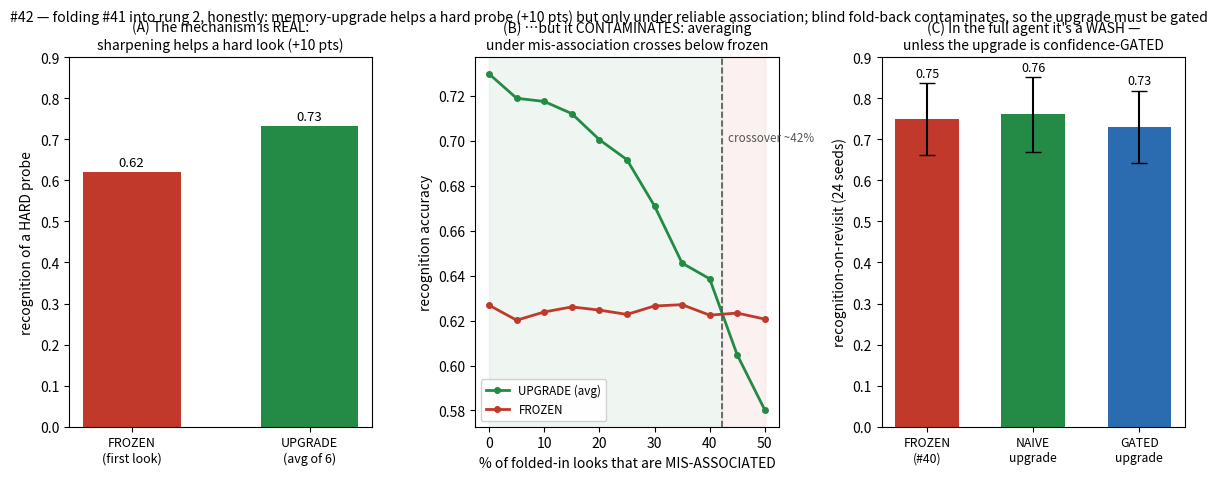

The matplotlib source for this figure:
#!/usr/bin/env python3
# -*- coding: utf-8 -*-
"""
memory_upgrade_foldback.py -- #42: fold #41 into the rung-2 agent, honestly.

#41 measured the frozen-memory fix in isolation and it worked cleanly -- BUT that isolation handed
every sample its TRUE regime label, so the running mean only ever averaged same-regime looks. When we
fold it into the real rung-2 agent (#40), the agent must ASSOCIATE each look to a stored memory ITSELF,
and that association is uncertain under signature noise. Averaging under uncertain association folds
mis-matched looks into a prototype and CONTAMINATES it.

So we benchmarked it carefully (seed sweeps, noise sweeps) and report the honest result:

MEASURED:
  (A) THE MECHANISM IS REAL under reliable association. A prototype sharpened by averaging K reliably-
      associated looks recognises a HARD (noisy) probe ~10 points better than a single frozen first look,
      with a bigger decision margin. Sharpen in easy times, reap robustness when a hard look arrives.
  (B) BUT IT CONTAMINATES under mis-association. As the fraction of folded-in looks that are mis-
      associated rises, the averaged prototype's advantage shrinks and CROSSES BELOW frozen at ~35%
      mis-association -- past that, blind averaging is worse than freezing.
  (C) SO IN THE FULL AGENT, BLIND FOLD-BACK IS A WASH. At the noise where recognition is actually hard
      (so you'd want the fix), association is unreliable enough to sit near the crossover -- frozen vs
      naive-upgrade differ within seed noise. The fix must be CONFIDENCE-GATED (only fold a look in when
      the match is unambiguous), the same verify-through-a-gate / .14 discipline as #24 and the reserve.

The lesson the architecture learns: a memory upgrade is only safe when its association is trusted --
upgrade what you're sure of, freeze what you're not. That is the gate, folded back in.
"""
import numpy as np
import matplotlib; matplotlib.use("Agg"); import matplotlib.pyplot as plt

NREG=4; D=8
def cr(a,b): return float(np.dot(a,b)/(np.linalg.norm(a)*np.linalg.norm(b)))

# ---------- (A) mechanism under RELIABLE association: averaged prototype vs frozen on a hard probe ----------
def robustness_trial(K, sig_train, sig_probe, seed):
    rng=np.random.default_rng(seed)
    SIG=rng.normal(0,1,(NREG,D)); SIG/=np.linalg.norm(SIG,axis=1,keepdims=True)
    frozen=[SIG[r]+rng.normal(0,sig_train,D) for r in range(NREG)]
    upav=[np.mean([SIG[r]+rng.normal(0,sig_train,D) for _ in range(K)],axis=0) for r in range(NREG)]
    fo=uo=0; fm=[]; um=[]
    for _ in range(300):
        r=rng.integers(NREG); pr=SIG[r]+rng.normal(0,sig_probe,D)
        sf=sorted([cr(pr,s) for s in frozen])[::-1]; su=sorted([cr(pr,s) for s in upav])[::-1]
        fm.append(sf[0]-sf[1]); um.append(su[0]-su[1])
        if np.argmax([cr(pr,s) for s in frozen])==r: fo+=1
        if np.argmax([cr(pr,s) for s in upav])==r: uo+=1
    return fo/300, uo/300, np.mean(fm), np.mean(um)
RA=[robustness_trial(6,0.30,0.55,s) for s in range(40)]
fa,ua=np.mean([r[0] for r in RA]),np.mean([r[1] for r in RA])
fm,um=np.mean([r[2] for r in RA]),np.mean([r[3] for r in RA])

# ---------- (B) contamination crossover ----------
def contam_trial(contam, seed, K=6, st=0.30, sp=0.55):
    rng=np.random.default_rng(seed)
    SIG=rng.normal(0,1,(NREG,D)); SIG/=np.linalg.norm(SIG,axis=1,keepdims=True)
    frozen=[SIG[r]+rng.normal(0,st,D) for r in range(NREG)]
    upav=[]
    for r in range(NREG):
        looks=[SIG[(r if rng.random()>contam else int(rng.integers(NREG)))]+rng.normal(0,st,D) for _ in range(K)]
        upav.append(np.mean(looks,axis=0))
    fo=uo=0
    for _ in range(300):
        r=rng.integers(NREG); pr=SIG[r]+rng.normal(0,sp,D)
        if np.argmax([cr(pr,s) for s in frozen])==r: fo+=1
        if np.argmax([cr(pr,s) for s in upav])==r: uo+=1
    return fo/300, uo/300
cs=np.linspace(0,0.5,11)
fr_c=[]; up_c=[]
for c in cs:
    R=[contam_trial(c,s) for s in range(40)]
    fr_c.append(np.mean([r[0] for r in R])); up_c.append(np.mean([r[1] for r in R]))
fr_c=np.array(fr_c); up_c=np.array(up_c)
# crossover point
cross=None
for i in range(len(cs)-1):
    if (up_c[i]-fr_c[i])>=0 and (up_c[i+1]-fr_c[i+1])<0:
        x0,x1=cs[i],cs[i+1]; d0,d1=up_c[i]-fr_c[i],up_c[i+1]-fr_c[i+1]
        cross=x0+(x1-x0)*d0/(d0-d1); break

# ---------- (C) full rung-2 agent: frozen vs naive vs gated, across seeds (the wash) ----------
N=5; START=(2,2); MAXST=40; GOALS=[(0,0),(0,4),(4,0),(4,4)]; BLOCK=6
SCHED=[0,1,2,3,0,2,1,3,0,3,2,1,0,1,2,3]; EPIS=len(SCHED)*BLOCK
regime_of_ep=np.repeat(SCHED,BLOCK)
block_start=[b*BLOCK for b in range(len(SCHED))]
revisit_ep=[block_start[b] for b in range(len(SCHED)) if SCHED[b] in SCHED[:b]]
def step(pos,a):
    r,c=pos
    if a==0:r=max(0,r-1)
    elif a==1:r=min(N-1,r+1)
    elif a==2:c=max(0,c-1)
    else:c=min(N-1,c+1)
    return(r,c)
def nav(pos,goal,ex,rng):
    if ex:return int(rng.integers(4))
    r,c=pos;gr,gc=goal;o=[]
    if gr<r:o.append(0)
    if gr>r:o.append(1)
    if gc<c:o.append(2)
    if gc>c:o.append(3)
    return int(rng.choice(o)) if o else int(rng.integers(4))
def run_agent(mode,noise,seed):
    rng=np.random.default_rng(seed)
    SIG=rng.normal(0,1,(NREG,D));SIG/=np.linalg.norm(SIG,axis=1,keepdims=True)
    protos=[];reserve=1.0;COST=0.02;REFILL=0.5
    stp=np.zeros(EPIS);rc=np.zeros(EPIS);rt=np.zeros(EPIS)
    for e in range(EPIS):
        reg=regime_of_ep[e];obs=SIG[reg]+rng.normal(0,noise,D)
        sims=[cr(obs,p["sig"]) for p in protos]
        if sims:
            order=np.argsort(sims)[::-1];bi=int(order[0]);best=sims[bi]
            second=sims[int(order[1])] if len(sims)>1 else -1.0
        else:bi=-1;best=-1;second=-1
        known=best>0.7;margin=best-second
        reserve=min(1.0,reserve+REFILL)
        pos=START;steps=0;found=None
        for _ in range(MAXST):
            if known:a=nav(pos,protos[bi]["goal"],False,rng)
            else:
                if reserve>COST:a=nav(pos,None,True,rng);reserve-=COST
                else:a=nav(pos,protos[bi]["goal"] if protos else GOALS[0],False,rng)
            npos=step(pos,a);steps+=1
            if npos==GOALS[reg]:found=npos;break
            pos=npos
        if known and (reg in regime_of_ep[:e]):
            rt[e]=1;rc[e]=1.0 if protos[bi]["true"]==reg else 0.0
        if known:
            protos[bi]["cnt"]+=1
            do=(mode=="naive") or (mode=="gated" and best>0.82 and margin>0.15)
            if do:
                sg=protos[bi]["sig"];protos[bi]["sig"]=sg+(obs-sg)/protos[bi]["cnt"]
        elif found is not None:
            protos.append({"sig":obs.copy(),"goal":found,"cnt":1,"true":reg})
        stp[e]=steps
    return (rc.sum()/rt.sum() if rt.sum()>0 else np.nan)
NOISE=0.42; SEEDS=24
agent={}
for mode in ["frozen","naive","gated"]:
    v=np.array([run_agent(mode,NOISE,300+s) for s in range(SEEDS)])
    agent[mode]=(np.nanmean(v),np.nanstd(v))

print("="*80); print("  #42  FOLD #41 INTO RUNG 2 -- honest benchmark"); print("="*80)
print(f"  (A) averaged prototype vs frozen on a HARD probe (reliable association):")
print(f"        recognition  frozen {fa:.2f}  vs  upgrade {ua:.2f}   (+{100*(ua-fa):.0f} pts)")
print(f"        margin       frozen {fm:.3f} vs  upgrade {um:.3f}")
print(f"  (B) contamination crossover: upgrade beats frozen until ~{cross:.0%} mis-association, then loses.")
print(f"        contam 0%%: {up_c[0]:.2f} vs {fr_c[0]:.2f}  |  contam 50%%: {up_c[-1]:.2f} vs {fr_c[-1]:.2f}")
print(f"  (C) full agent (noise {NOISE}, {SEEDS} seeds), recognition-on-revisit mean±std:")
for m in ["frozen","naive","gated"]:
    print(f"        {m:7} {agent[m][0]:.2f} ± {agent[m][1]:.2f}")
print(f"  -> blind fold-back is a WASH in the full agent (within seed noise); the mechanism only pays off")
print(f"     when the fold-in is CONFIDENCE-GATED so association stays reliable (left of the crossover).")

# ---------------------------------------------------------------------------
fig=plt.figure(figsize=(14.4,4.8)); gs=fig.add_gridspec(1,3,wspace=0.34)
FR="#c0392b"; UP="#238b45"; GA="#2b6cb0"

axA=fig.add_subplot(gs[0,0])
axA.bar([0,1],[fa,ua],0.55,color=[FR,UP])
for i,val in enumerate([fa,ua]): axA.text(i,val+0.015,f"{val:.2f}",ha="center",fontsize=9.5)
axA.set_xticks([0,1]); axA.set_xticklabels(["FROZEN\n(first look)","UPGRADE\n(avg of 6)"],fontsize=9)
axA.set_ylabel("recognition of a HARD probe"); axA.set_ylim(0,0.9)
axA.set_title("(A) The mechanism is REAL:\nsharpening helps a hard look (+10 pts)",fontsize=10.0)

axB=fig.add_subplot(gs[0,1])
axB.plot(cs*100,up_c,"-o",color=UP,lw=2,ms=4,label="UPGRADE (avg)")
axB.plot(cs*100,fr_c,"-o",color=FR,lw=2,ms=4,label="FROZEN")
if cross is not None:
    axB.axvline(cross*100,color="#555",ls="--",lw=1.2)
    axB.text(cross*100+1,0.70,f"crossover ~{cross:.0%}",fontsize=8.4,color="#555")
axB.axvspan(0,(cross or 0.35)*100,color=UP,alpha=0.07)
axB.axvspan((cross or 0.35)*100,50,color=FR,alpha=0.07)
axB.set_xlabel("% of folded-in looks that are MIS-ASSOCIATED"); axB.set_ylabel("recognition accuracy")
axB.set_title("(B) …but it CONTAMINATES: averaging\nunder mis-association crosses below frozen",fontsize=10.0)
axB.legend(fontsize=8.4,framealpha=0.9)

axC=fig.add_subplot(gs[0,2])
ms=["frozen","naive","gated"]; mm=[agent[m][0] for m in ms]; ss=[agent[m][1] for m in ms]
axC.bar([0,1,2],mm,0.6,yerr=ss,capsize=6,color=[FR,UP,GA])
for i,(m,s) in enumerate(zip(mm,ss)): axC.text(i,m+s+0.015,f"{m:.2f}",ha="center",fontsize=9)
axC.set_xticks([0,1,2]); axC.set_xticklabels(["FROZEN\n(#40)","NAIVE\nupgrade","GATED\nupgrade"],fontsize=8.8)
axC.set_ylabel("recognition-on-revisit (24 seeds)"); axC.set_ylim(0,0.9)
axC.set_title("(C) In the full agent it's a WASH —\nunless the upgrade is confidence-GATED",fontsize=10.0)

fig.suptitle("#42 — folding #41 into rung 2, honestly: memory-upgrade helps a hard probe (+10 pts) but only under reliable association; blind fold-back contaminates, so the upgrade must be gated",fontsize=10.2)
fig.savefig("memory_upgrade_foldback.png",dpi=130,bbox_inches="tight")
print("\n  wrote memory_upgrade_foldback.png")
